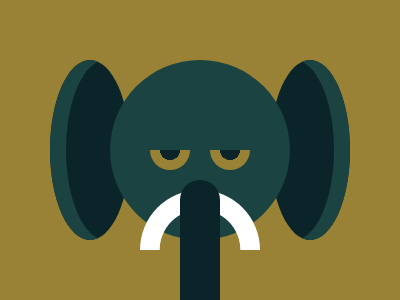

Write the HTML and CSS that draws this image.

<div></div>
<div></div>
<div></div>
<div></div>
<div></div>
<div></div><div></div>
<style>
  body {
    margin: 0;
    padding: 60px 110px;
    background: #998235;
  }
  div{
    position: fixed;
    width: 180px; 
    height: 180px;
    background: #1A4341;
    border-radius: 50%;
  }
  div:nth-child(2), div:nth-child(3){
    z-index:-1;
    left: 50px; 
    width: 80px; 
    height: 180px;
    background: #0B2429;
    box-shadow: 
      inset 16px 0 0 0 #1A4341; 
  }
  div:nth-child(3){
    left: 270px; 
    box-shadow: 
      inset -16px 0 0 0 #1A4341; 
  }
  div:nth-child(4), div:nth-child(5){
    top: 150px;
    left: 150px; 
    width: 40px;
    height: 20px;
    background: radial-gradient(
    	circle at 50% 0%, 
        #0B2429 35%,
        #998235 36%
    );
    border-radius: 0 0 1in 1in;
  }
  div:nth-child(5){
    left: 210px;
  }
  div:nth-child(6){
    top: 190px;
    left: 140px; 
    width: 120px; 
    height: 60px;
    background: radial-gradient(
    	circle at 50% 100%,
        transparent 47%,
      	#FFFFFF 48%
    );
    border-radius: 1in 1in 0 0;
  }
  div:nth-child(7){
    top: 180px;
    left: 180px;
    width: 40px; 
    height: 150px;
    background: #0B2429;
    border-radius: 1in;
  }
</style>